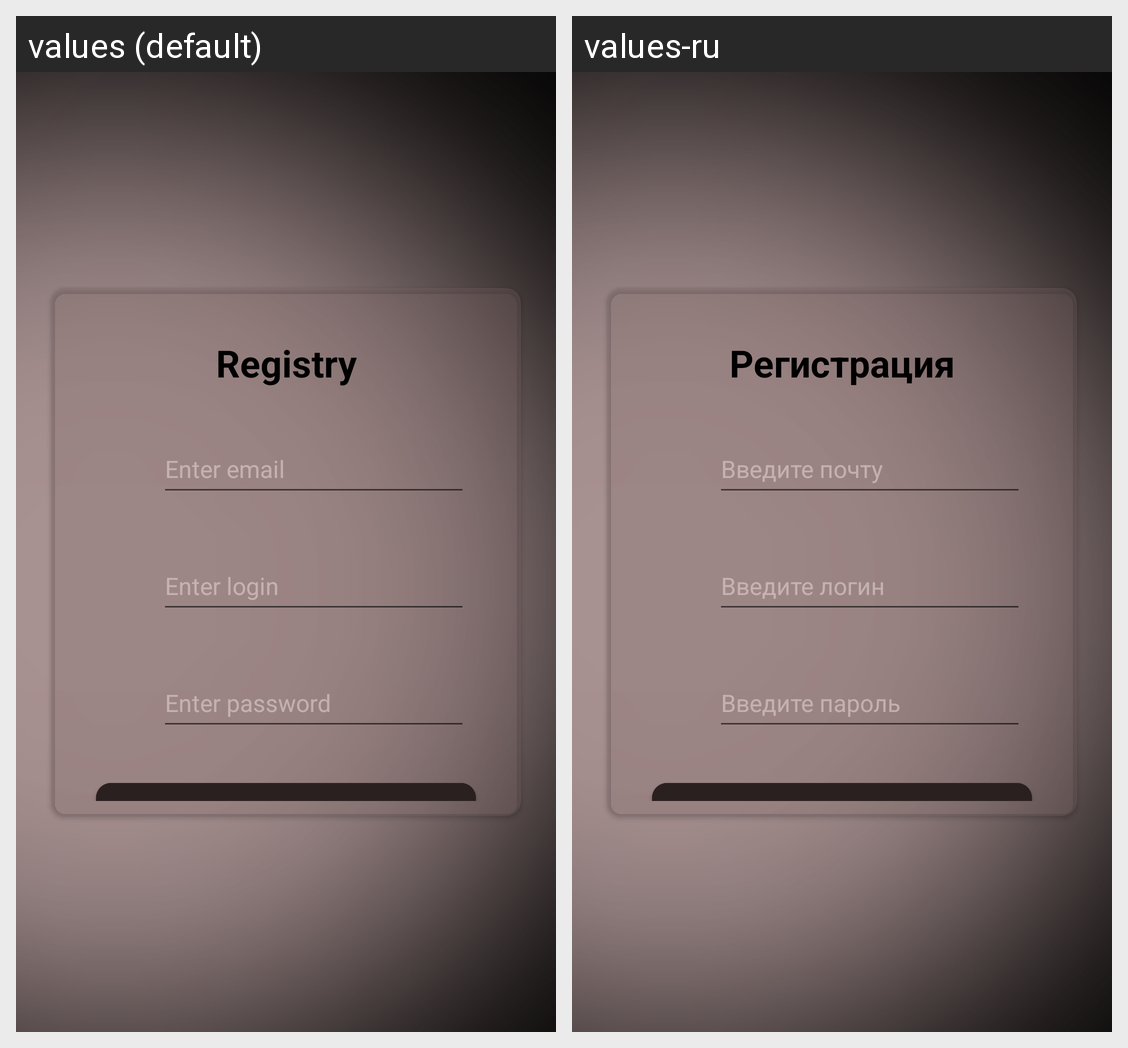

This grid shows one Android layout under two languages. Give, for every string resource on the screen, its name, the default text and each shown locale's text.
Android screen res/layout/activity_registry.xml rendered under 2 locales, left to right: values (default), values-ru. Device: Nexus 5 (rendered at 1080×1920; each locale shown at half size, 540×960, under a caption strip naming it); theme Theme.TradeStat.
Strings drawn on this screen, with the default value and each locale's value (text and hints the layout hard-codes, and strings that could not be matched under every locale, appear in the picture but are not listed):

registry
  values: Registry
  values-ru: Регистрация

email
  values: Enter email
  values-ru: Введите почту

enter_login
  values: Enter login
  values-ru: Введите логин

password
  values: Enter password
  values-ru: Введите пароль
